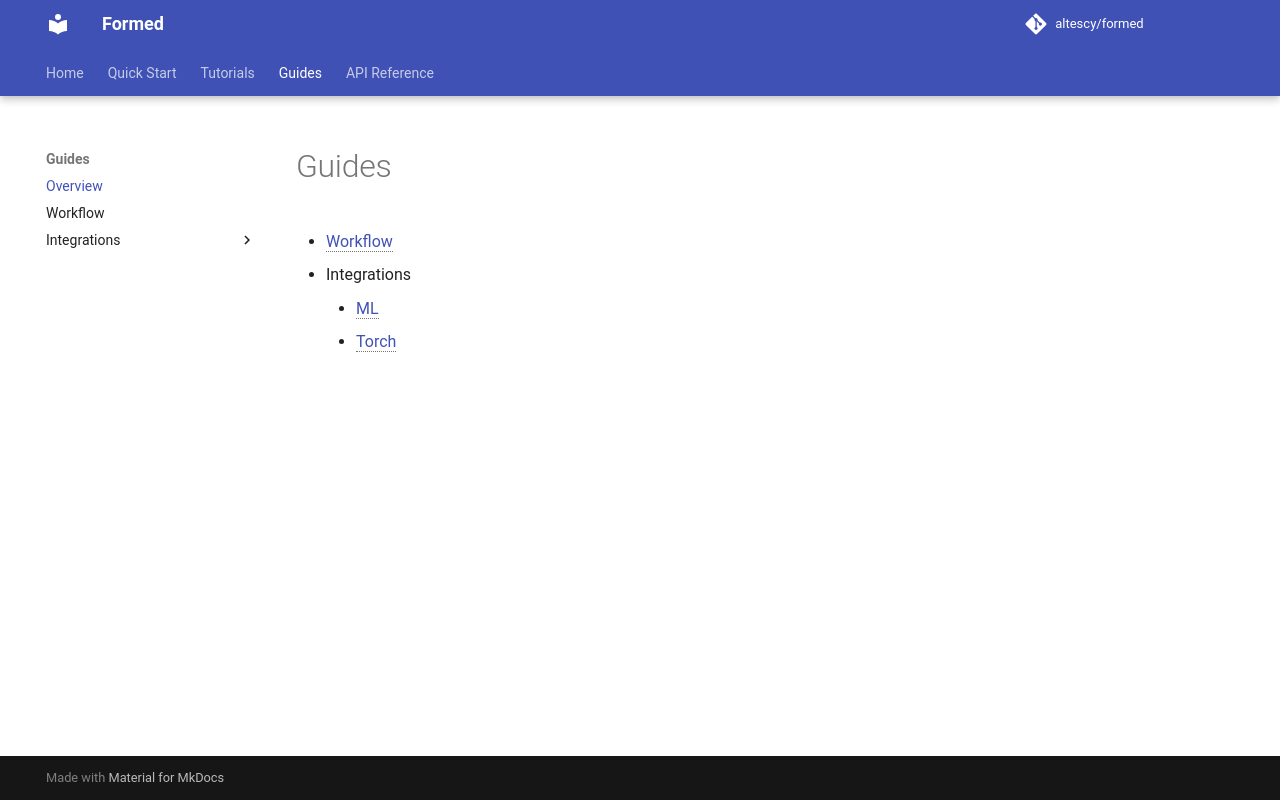

repository: altescy/formed · page: guides/index.html · generator: mkdocs

# Guides

- [Workflow](workflow.md)
- Integrations
    - [ML](integrations/ml.md)
    - [Torch](integrations/torch.md)
